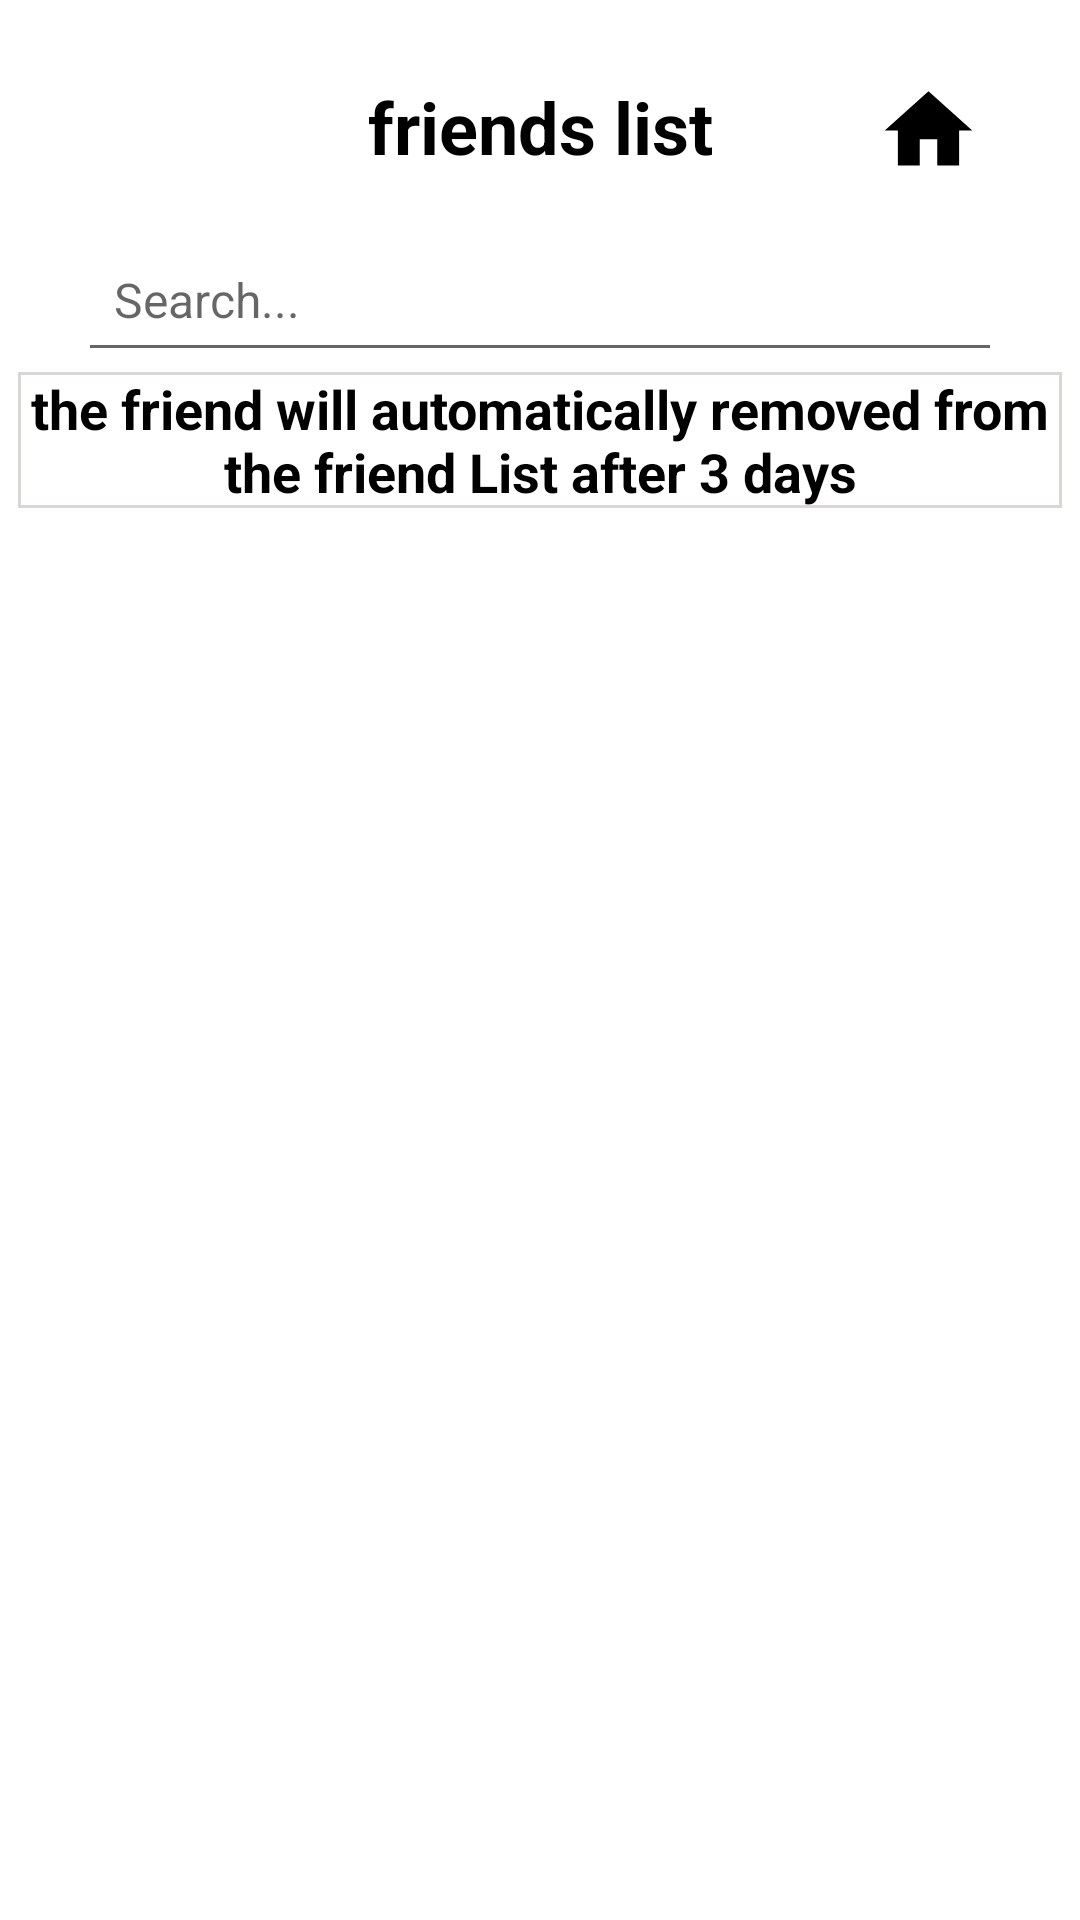

The Android layout XML behind this screen, and the referenced resources:
<!-- AndroidManifest.xml: application theme Theme.MaterialComponents.Light.NoActionBar -->
<!-- res/layout/activity_friends.xml -->
<?xml version="1.0" encoding="utf-8"?>
<LinearLayout
    xmlns:android="http://schemas.android.com/apk/res/android"
    xmlns:app="http://schemas.android.com/apk/res-auto"
    xmlns:tools="http://schemas.android.com/tools"
    android:id="@+id/main"
    android:layout_width="match_parent"
    android:layout_height="match_parent"
    android:orientation="vertical"
    android:padding="6dp"
    android:background="@color/white"
    tools:context=".Friends">

    <LinearLayout
        android:layout_width="match_parent"
        android:layout_height="wrap_content"
        android:orientation="horizontal"
        android:layout_marginTop="15dp"
        android:paddingTop="5dp"
        android:weightSum="3">

        
        <ImageView
            android:id="@+id/setting"
            android:layout_width="35dp"
            android:layout_height="35dp"
            android:layout_gravity="center"
            android:layout_weight="1"
            android:src="@drawable/setting" />

        
        <TextView
            android:id="@+id/tvTitle"
            android:layout_width="wrap_content"
            android:layout_height="wrap_content"
            android:text="@string/friends"
            android:textSize="24sp"
            android:textColor="@color/black"
            android:textStyle="bold"
            android:layout_weight="1"
            android:gravity="center"/>

        
        <ImageView
            android:id="@+id/homes"
            android:layout_width="35dp"
            android:layout_height="35dp"
            android:layout_weight="1"
            android:src="@drawable/home"
            android:layout_gravity="center"/>
    </LinearLayout>

    <EditText
        android:id="@+id/searchBox"
        android:layout_width="match_parent"
        android:layout_height="48dp"
        android:drawableEnd="@drawable/search"
        android:layout_marginTop="15dp"
        android:layout_marginStart="20dp"
        android:layout_marginEnd="20dp"
        android:hint="Search..."
        android:inputType="text"
        android:padding="12dp"
        android:textSize="16sp" />


    <TextView
        android:id="@+id/mention"
        android:layout_width="match_parent"
        android:layout_height="wrap_content"
        android:text="@string/remainder"
        android:textSize="18sp"
        android:textColor="@color/black"
        android:background="@drawable/linesborder"
        android:textStyle="bold"
        android:gravity="center"
        android:layout_gravity="center"/>
    <RelativeLayout
        android:layout_width="match_parent"
        android:layout_height="match_parent"
        android:padding="5dp">

        <androidx.recyclerview.widget.RecyclerView
            android:id="@+id/rvFriendsList"
            android:layout_width="match_parent"
            android:layout_height="match_parent"
            android:layout_marginTop="16dp" />
    </RelativeLayout>

</LinearLayout>
<!-- resources referenced by this layout -->
<resources>
  <color name="black">#000000</color>
  <color name="white">#FFFFFFFF</color>
  <!-- drawable home (drawable) -->
  <vector xmlns:android="http://schemas.android.com/apk/res/android"
      android:height="24dp"
      android:width="24dp"
      android:viewportHeight="24"
      android:viewportWidth="24"
      android:tint="#000000">
  
      <path
      android:pathData="M12,0 A12,12 0 1,1 12,24 A12,12 0 1,1 12,0 Z"/>
  
      <path
          android:fillColor="@android:color/black"
          android:pathData="M10,20v-6h4v6h5v-8h3L12,3 2,12h3v8z"/>
  </vector>
  <!-- drawable linesborder (drawable) -->
  <?xml version="1.0" encoding="utf-8"?>
      <shape xmlns:android="http://schemas.android.com/apk/res/android"
          android:shape="rectangle">
  
          <size android:height="10dp" />
  
          <solid android:color="#FFFFFF"/> 
  
          <stroke
              android:width="1dp"
              android:color="#d9d6d4" /> 
      </shape>
  <string name="friends">friends list</string>
  <string name="remainder">the friend will automatically removed from the friend List after 3 days</string>
</resources>
